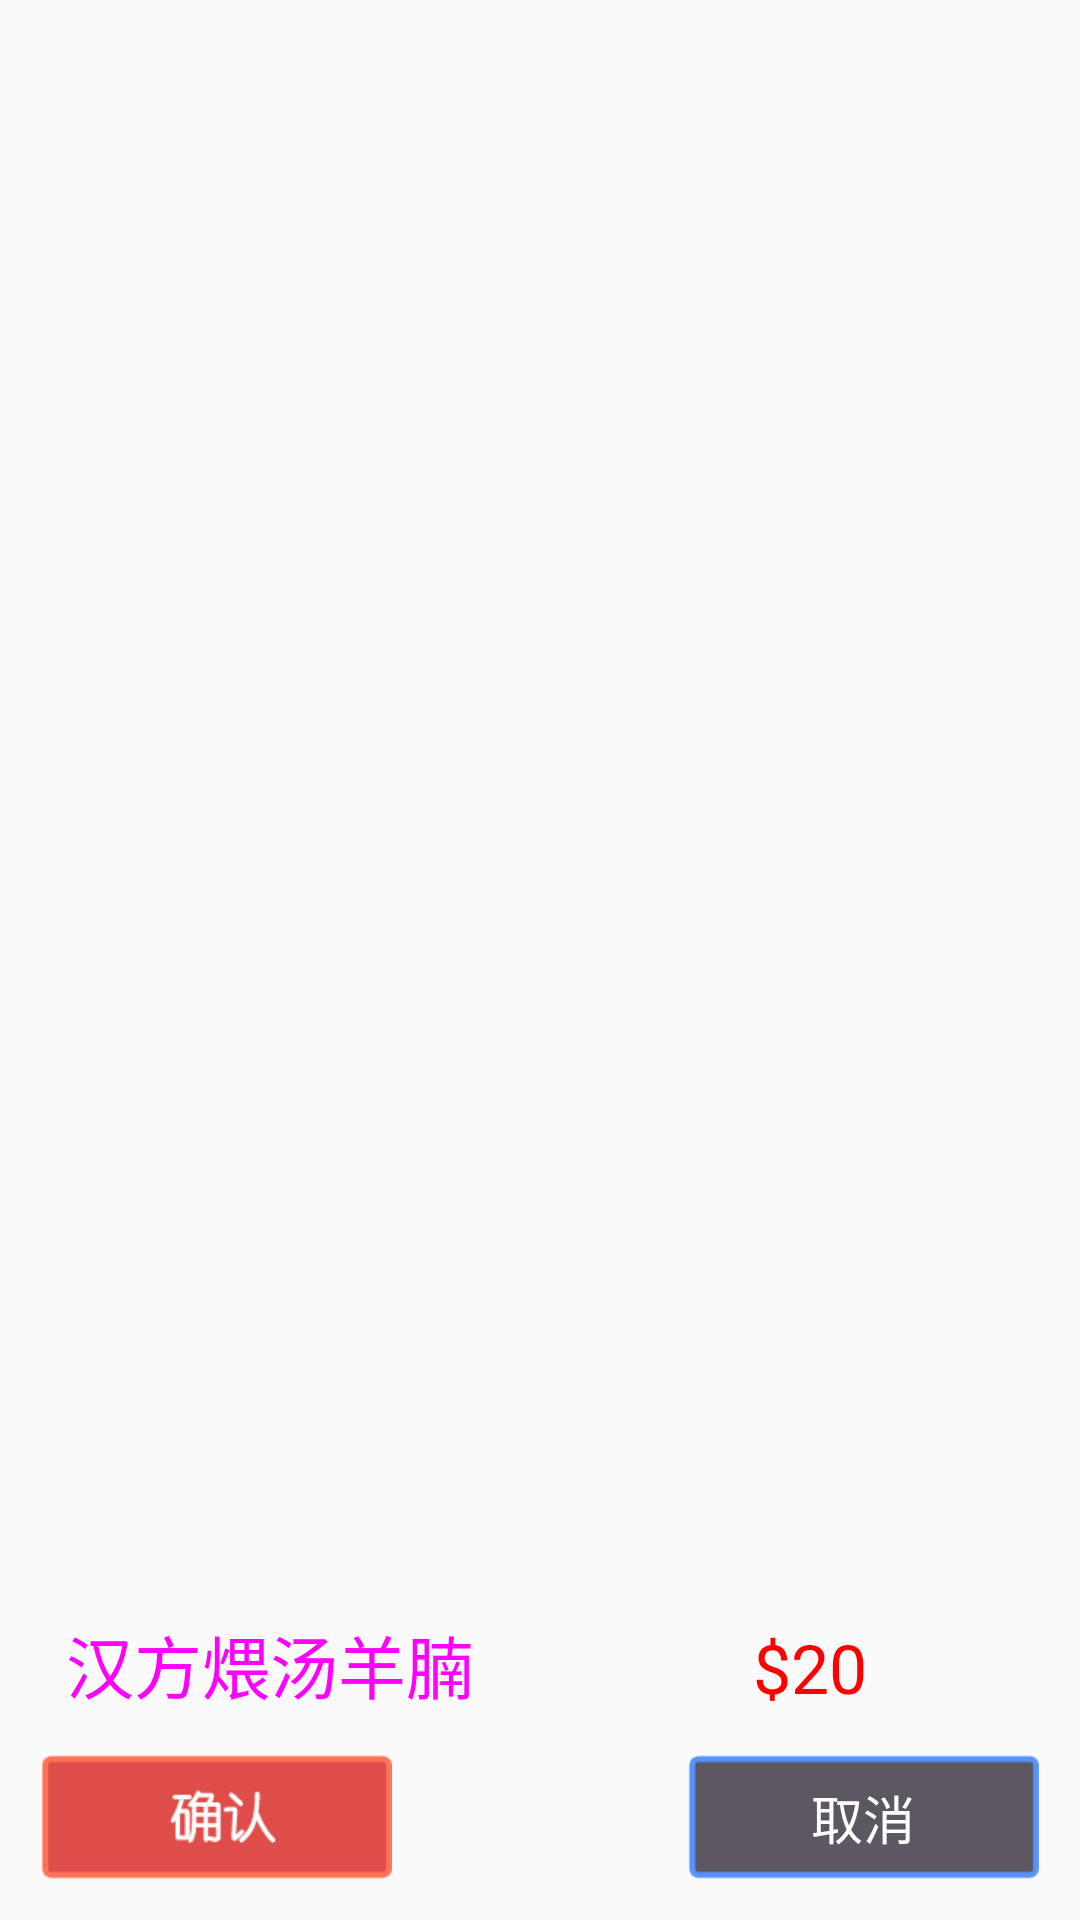

Write the Android layout XML for this screen, with the resource values it uses.
<!-- AndroidManifest.xml: application theme AppTheme -->
<!-- res/layout/popuw_order.xml -->
<?xml version="1.0" encoding="utf-8"?>
<LinearLayout
    xmlns:android="http://schemas.android.com/apk/res/android"
    android:orientation="vertical"
    android:layout_width="match_parent"
    android:layout_height="match_parent"
    android:layout_margin="@dimen/x10"
    android:background="@null"
    >

    <RelativeLayout
        android:layout_width="match_parent"
        android:layout_height="0dp"
        android:layout_weight="1"
        android:background="@null"
        >
        <ImageView
            android:layout_width="@dimen/x174"
            android:layout_height="@dimen/y146"
            android:layout_centerInParent="true"
            android:id="@+id/id_popuw_order_image"
            android:scaleType="fitXY"
            />
    </RelativeLayout>

    <LinearLayout
        android:layout_width="match_parent"
        android:layout_height="wrap_content"
        android:orientation="horizontal"
        android:background="@null"
        >
        <TextView
            android:layout_width="0dp"
            android:layout_height="wrap_content"
            android:layout_weight="1"
            android:gravity="start"
            android:textSize="@dimen/x20"
            android:text="汉方煨汤羊腩"
            android:textAlignment="center"
            android:id="@+id/id_popu_text_view_name"
            android:textColor="#FF00FF"
            />
        <TextView
            android:layout_width="0dp"
            android:layout_height="wrap_content"
            android:layout_weight="1"
            android:textAlignment="center"
            android:gravity="start"
            android:textSize="@dimen/x20"
            android:text="$20"
            android:id="@+id/id_popu_text_view_price"
            android:textColor="#FFFF0000"
            />
    </LinearLayout>

    <RelativeLayout
        android:layout_width="match_parent"
        android:layout_height="wrap_content"
        android:layout_margin="@dimen/x12"
        >
        <Button
            android:layout_width="@dimen/x104"
            android:layout_height="@dimen/y31"
            android:id="@+id/id_popuw_btn_ok"
            android:background="@mipmap/ok"
            android:layout_alignParentTop="true"
            android:layout_alignParentLeft="true"
            />
        <Button
            android:layout_width="@dimen/x104"
            android:layout_height="@dimen/y31"
            android:layout_alignParentRight="true"
            android:layout_alignParentTop="true"
            android:background="@mipmap/cancel"
            android:id="@+id/id_popuw_btn_cancel"
            android:text="取消"
            android:textColor="#FFFFFFFF"
            android:textSize="@dimen/y13"
            />
    </RelativeLayout>

</LinearLayout>
<!-- resources referenced by this layout -->
<resources>
  <dimen name="x10">33.75px</dimen>
  <dimen name="x104">351px</dimen>
  <dimen name="x12">40.5px</dimen>
  <dimen name="x174">587.25px</dimen>
  <dimen name="x20">67.5px</dimen>
  <dimen name="y13">52px</dimen>
  <dimen name="y146">584px</dimen>
  <dimen name="y31">124px</dimen>
  <!-- mipmap cancel: png bitmap (mipmap-mdpi, 2110 bytes) -->
  <!-- mipmap ok: png bitmap (mipmap-mdpi, 2522 bytes) -->
  <style name="AppTheme" parent="Theme.AppCompat.Light.NoActionBar">
          
          <item name="android:windowFullscreen">true</item>
          <item name="android:windowNoTitle">true</item>
          <item name="android:windowActionBar">false</item>
          <item name="colorPrimary">@color/colorPrimary</item>
          <item name="colorPrimaryDark">@color/colorPrimaryDark</item>
          <item name="colorAccent">@color/colorAccent</item>
      </style>
  <color name="colorPrimary">#3F51B5</color>
  <color name="colorPrimaryDark">#303F9F</color>
  <color name="colorAccent">#FF4081</color>
</resources>
